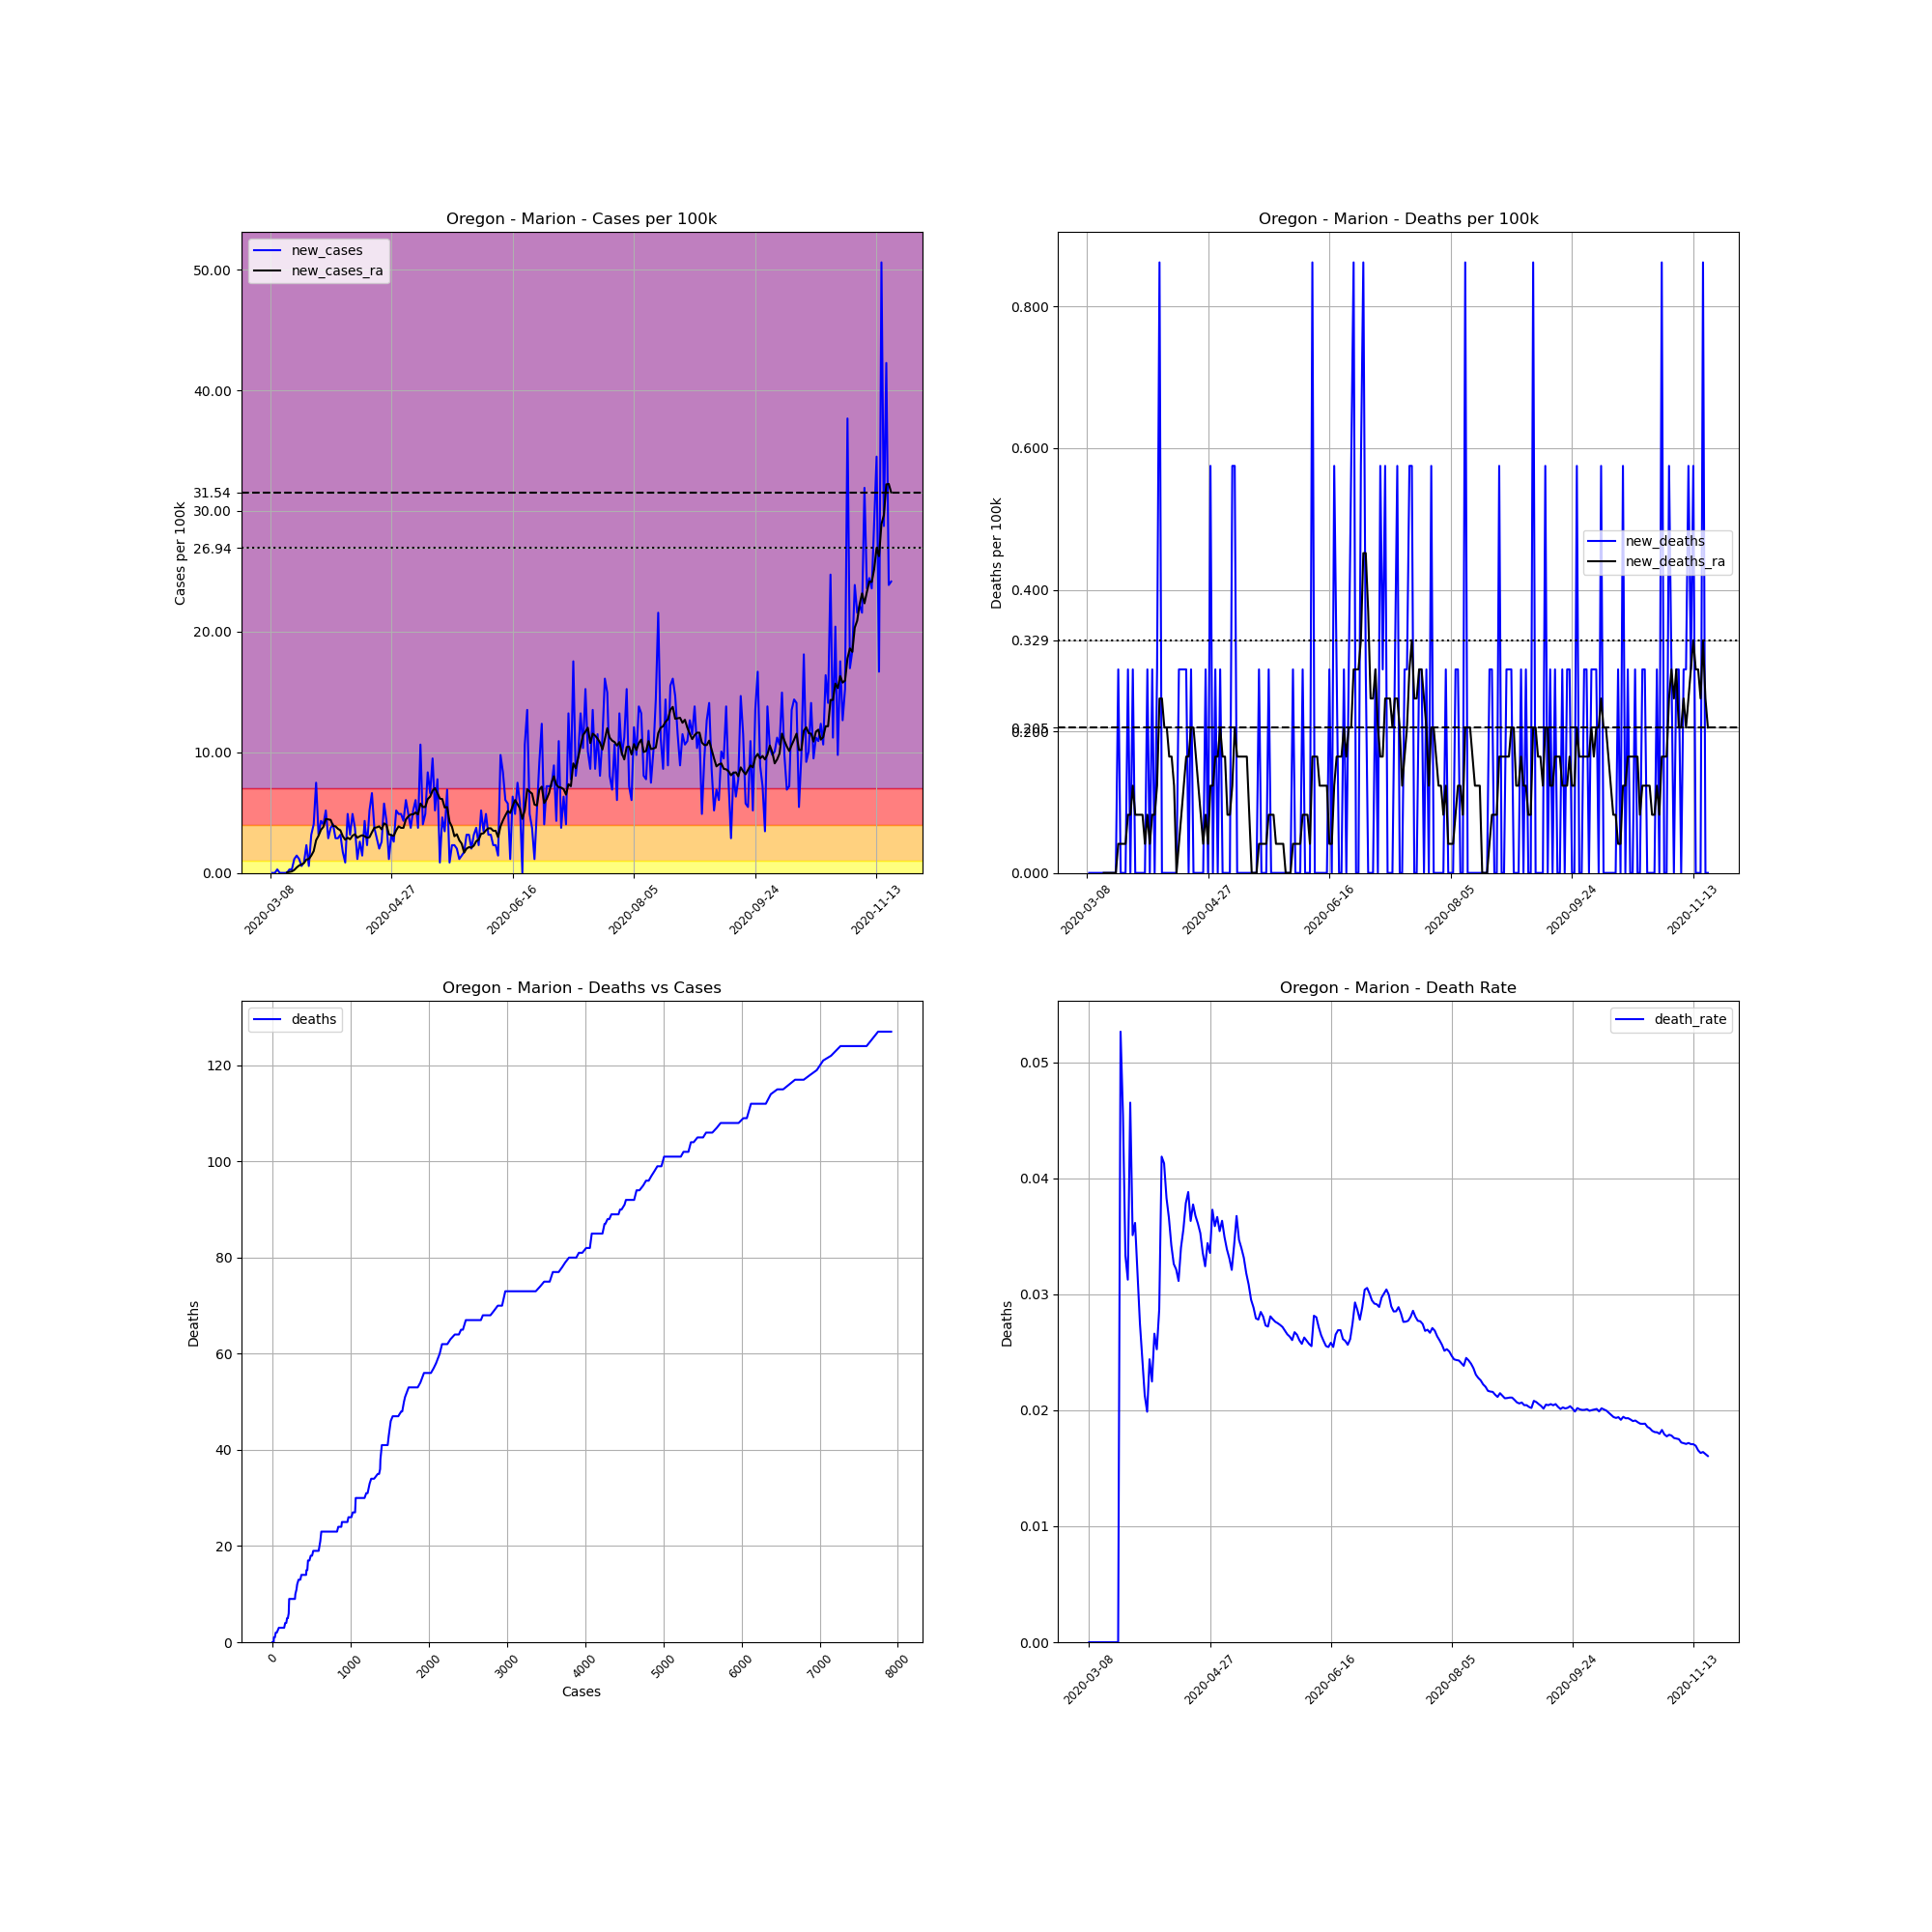

Data behind this chart, as committed beside it:
, date, county, state, fips, cases, deaths, COUNTY, STNAME, CTYNAME, POPESTIMATE2019, cases_per_100k, deaths_per_100k, death_rate, new_cases, new_deaths, new_cases_ra, new_deaths_ra
27978, 2020-03-08, Marion, Oregon, 41047, 1, 0, 47, Oregon, Marion, 347818, 0.2875, 0.0, 0.0, , , , 
27979, 2020-03-09, Marion, Oregon, 41047, 1, 0, 47, Oregon, Marion, 347818, 0.2875, 0.0, 0.0, 0.0, 0.0, , 
27980, 2020-03-10, Marion, Oregon, 41047, 1, 0, 47, Oregon, Marion, 347818, 0.2875, 0.0, 0.0, 0.0, 0.0, , 
27981, 2020-03-11, Marion, Oregon, 41047, 2, 0, 47, Oregon, Marion, 347818, 0.575, 0.0, 0.0, 0.2875, 0.0, , 
27982, 2020-03-12, Marion, Oregon, 41047, 2, 0, 47, Oregon, Marion, 347818, 0.575, 0.0, 0.0, 0.0, 0.0, , 
27983, 2020-03-13, Marion, Oregon, 41047, 2, 0, 47, Oregon, Marion, 347818, 0.575, 0.0, 0.0, 0.0, 0.0, , 
27984, 2020-03-14, Marion, Oregon, 41047, 2, 0, 47, Oregon, Marion, 347818, 0.575, 0.0, 0.0, 0.0, 0.0, , 
27985, 2020-03-15, Marion, Oregon, 41047, 2, 0, 47, Oregon, Marion, 347818, 0.575, 0.0, 0.0, 0.0, 0.0, 0.04107, 0.0
27986, 2020-03-16, Marion, Oregon, 41047, 3, 0, 47, Oregon, Marion, 347818, 0.8625, 0.0, 0.0, 0.2875, 0.0, 0.08214, 0.0
27987, 2020-03-17, Marion, Oregon, 41047, 4, 0, 47, Oregon, Marion, 347818, 1.15, 0.0, 0.0, 0.2875, 0.0, 0.1232, 0.0
27988, 2020-03-18, Marion, Oregon, 41047, 8, 0, 47, Oregon, Marion, 347818, 2.3, 0.0, 0.0, 1.15, 0.0, 0.2464, 0.0
27989, 2020-03-19, Marion, Oregon, 41047, 13, 0, 47, Oregon, Marion, 347818, 3.738, 0.0, 0.0, 1.438, 0.0, 0.4518, 0.0
27990, 2020-03-20, Marion, Oregon, 41047, 17, 0, 47, Oregon, Marion, 347818, 4.888, 0.0, 0.0, 1.15, 0.0, 0.6161, 0.0
27991, 2020-03-21, Marion, Oregon, 41047, 19, 1, 47, Oregon, Marion, 347818, 5.463, 0.2875, 0.05263, 0.575, 0.2875, 0.6982, 0.04107
27992, 2020-03-22, Marion, Oregon, 41047, 22, 1, 47, Oregon, Marion, 347818, 6.325, 0.2875, 0.04545, 0.8625, 0.0, 0.8214, 0.04107
27993, 2020-03-23, Marion, Oregon, 41047, 30, 1, 47, Oregon, Marion, 347818, 8.625, 0.2875, 0.03333, 2.3, 0.0, 1.109, 0.04107
27994, 2020-03-24, Marion, Oregon, 41047, 32, 1, 47, Oregon, Marion, 347818, 9.2, 0.2875, 0.03125, 0.575, 0.0, 1.15, 0.04107
27995, 2020-03-25, Marion, Oregon, 41047, 43, 2, 47, Oregon, Marion, 347818, 12.36, 0.575, 0.04651, 3.163, 0.2875, 1.438, 0.08214
27996, 2020-03-26, Marion, Oregon, 41047, 57, 2, 47, Oregon, Marion, 347818, 16.39, 0.575, 0.03509, 4.025, 0.0, 1.807, 0.08214
27997, 2020-03-27, Marion, Oregon, 41047, 83, 3, 47, Oregon, Marion, 347818, 23.86, 0.8625, 0.03614, 7.475, 0.2875, 2.711, 0.1232
27998, 2020-03-28, Marion, Oregon, 41047, 94, 3, 47, Oregon, Marion, 347818, 27.03, 0.8625, 0.03191, 3.163, 0.0, 3.08, 0.08214
27999, 2020-03-29, Marion, Oregon, 41047, 109, 3, 47, Oregon, Marion, 347818, 31.34, 0.8625, 0.02752, 4.313, 0.0, 3.573, 0.08214
28000, 2020-03-30, Marion, Oregon, 41047, 123, 3, 47, Oregon, Marion, 347818, 35.36, 0.8625, 0.02439, 4.025, 0.0, 3.82, 0.08214
28001, 2020-03-31, Marion, Oregon, 41047, 141, 3, 47, Oregon, Marion, 347818, 40.54, 0.8625, 0.02128, 5.175, 0.0, 4.477, 0.08214
28002, 2020-04-01, Marion, Oregon, 41047, 151, 3, 47, Oregon, Marion, 347818, 43.41, 0.8625, 0.01987, 2.875, 0.0, 4.436, 0.04107
28003, 2020-04-02, Marion, Oregon, 41047, 164, 4, 47, Oregon, Marion, 347818, 47.15, 1.15, 0.02439, 3.738, 0.2875, 4.395, 0.08214
28004, 2020-04-03, Marion, Oregon, 41047, 178, 4, 47, Oregon, Marion, 347818, 51.18, 1.15, 0.02247, 4.025, 0.0, 3.902, 0.04107
28005, 2020-04-04, Marion, Oregon, 41047, 188, 5, 47, Oregon, Marion, 347818, 54.05, 1.438, 0.0266, 2.875, 0.2875, 3.861, 0.08214
28006, 2020-04-05, Marion, Oregon, 41047, 198, 5, 47, Oregon, Marion, 347818, 56.93, 1.438, 0.02525, 2.875, 0.0, 3.655, 0.08214
28007, 2020-04-06, Marion, Oregon, 41047, 209, 6, 47, Oregon, Marion, 347818, 60.09, 1.725, 0.02871, 3.163, 0.2875, 3.532, 0.1232
28008, 2020-04-07, Marion, Oregon, 41047, 215, 9, 47, Oregon, Marion, 347818, 61.81, 2.588, 0.04186, 1.725, 0.8625, 3.039, 0.2464
28009, 2020-04-08, Marion, Oregon, 41047, 218, 9, 47, Oregon, Marion, 347818, 62.68, 2.588, 0.04128, 0.8625, 0.0, 2.752, 0.2464
28010, 2020-04-09, Marion, Oregon, 41047, 235, 9, 47, Oregon, Marion, 347818, 67.56, 2.588, 0.0383, 4.888, 0.0, 2.916, 0.2054
28011, 2020-04-10, Marion, Oregon, 41047, 246, 9, 47, Oregon, Marion, 347818, 70.73, 2.588, 0.03659, 3.163, 0.0, 2.793, 0.2054
28012, 2020-04-11, Marion, Oregon, 41047, 263, 9, 47, Oregon, Marion, 347818, 75.61, 2.588, 0.03422, 4.888, 0.0, 3.08, 0.1643
28013, 2020-04-12, Marion, Oregon, 41047, 276, 9, 47, Oregon, Marion, 347818, 79.35, 2.588, 0.03261, 3.738, 0.0, 3.204, 0.1643
28014, 2020-04-13, Marion, Oregon, 41047, 280, 9, 47, Oregon, Marion, 347818, 80.5, 2.588, 0.03214, 1.15, 0.0, 2.916, 0.1232
28015, 2020-04-14, Marion, Oregon, 41047, 289, 9, 47, Oregon, Marion, 347818, 83.09, 2.588, 0.03114, 2.588, 0.0, 3.039, 0.0
28016, 2020-04-15, Marion, Oregon, 41047, 294, 10, 47, Oregon, Marion, 347818, 84.53, 2.875, 0.03401, 1.438, 0.2875, 3.122, 0.04107
28017, 2020-04-16, Marion, Oregon, 41047, 309, 11, 47, Oregon, Marion, 347818, 88.84, 3.163, 0.0356, 4.313, 0.2875, 3.039, 0.08214
28018, 2020-04-17, Marion, Oregon, 41047, 317, 12, 47, Oregon, Marion, 347818, 91.14, 3.45, 0.03785, 2.3, 0.2875, 2.916, 0.1232
28019, 2020-04-18, Marion, Oregon, 41047, 335, 13, 47, Oregon, Marion, 347818, 96.31, 3.738, 0.03881, 5.175, 0.2875, 2.957, 0.1643
28020, 2020-04-19, Marion, Oregon, 41047, 358, 13, 47, Oregon, Marion, 347818, 102.9, 3.738, 0.03631, 6.613, 0.0, 3.368, 0.1643
28021, 2020-04-20, Marion, Oregon, 41047, 371, 14, 47, Oregon, Marion, 347818, 106.7, 4.025, 0.03774, 3.738, 0.2875, 3.738, 0.2054
28022, 2020-04-21, Marion, Oregon, 41047, 381, 14, 47, Oregon, Marion, 347818, 109.5, 4.025, 0.03675, 2.875, 0.0, 3.779, 0.2054
28023, 2020-04-22, Marion, Oregon, 41047, 388, 14, 47, Oregon, Marion, 347818, 111.6, 4.025, 0.03608, 2.013, 0.0, 3.861, 0.1643
28024, 2020-04-23, Marion, Oregon, 41047, 397, 14, 47, Oregon, Marion, 347818, 114.1, 4.025, 0.03526, 2.588, 0.0, 3.614, 0.1232
28025, 2020-04-24, Marion, Oregon, 41047, 417, 14, 47, Oregon, Marion, 347818, 119.9, 4.025, 0.03357, 5.75, 0.0, 4.107, 0.08214
28026, 2020-04-25, Marion, Oregon, 41047, 432, 14, 47, Oregon, Marion, 347818, 124.2, 4.025, 0.03241, 4.313, 0.0, 3.984, 0.04107
28027, 2020-04-26, Marion, Oregon, 41047, 436, 15, 47, Oregon, Marion, 347818, 125.4, 4.313, 0.0344, 1.15, 0.2875, 3.204, 0.08214
28028, 2020-04-27, Marion, Oregon, 41047, 447, 15, 47, Oregon, Marion, 347818, 128.5, 4.313, 0.03356, 3.163, 0.0, 3.122, 0.04107
28029, 2020-04-28, Marion, Oregon, 41047, 456, 17, 47, Oregon, Marion, 347818, 131.1, 4.888, 0.03728, 2.588, 0.575, 3.08, 0.1232
28030, 2020-04-29, Marion, Oregon, 41047, 474, 17, 47, Oregon, Marion, 347818, 136.3, 4.888, 0.03586, 5.175, 0.0, 3.532, 0.1232
28031, 2020-04-30, Marion, Oregon, 41047, 491, 18, 47, Oregon, Marion, 347818, 141.2, 5.175, 0.03666, 4.888, 0.2875, 3.861, 0.1643
28032, 2020-05-01, Marion, Oregon, 41047, 508, 18, 47, Oregon, Marion, 347818, 146.1, 5.175, 0.03543, 4.888, 0.0, 3.738, 0.1643
28033, 2020-05-02, Marion, Oregon, 41047, 523, 19, 47, Oregon, Marion, 347818, 150.4, 5.463, 0.03633, 4.313, 0.2875, 3.738, 0.2054
28034, 2020-05-03, Marion, Oregon, 41047, 544, 19, 47, Oregon, Marion, 347818, 156.4, 5.463, 0.03493, 6.038, 0.0, 4.436, 0.1643
28035, 2020-05-04, Marion, Oregon, 41047, 561, 19, 47, Oregon, Marion, 347818, 161.3, 5.463, 0.03387, 4.888, 0.0, 4.682, 0.1643
28036, 2020-05-05, Marion, Oregon, 41047, 574, 19, 47, Oregon, Marion, 347818, 165, 5.463, 0.0331, 3.738, 0.0, 4.847, 0.08214
28037, 2020-05-06, Marion, Oregon, 41047, 592, 19, 47, Oregon, Marion, 347818, 170.2, 5.463, 0.03209, 5.175, 0.0, 4.847, 0.08214
... 197 more rows
